Labelled photos from "split_data5", an image-classification folder in sarath1102/Automatic-Classification-of-Nutritional-Deficiencies-in-Coffee-Leaves-Images-Using-Transfer-Learning. The possible labels are: boron deficiency, calcium deficiency, iron deficiency, potasium K.

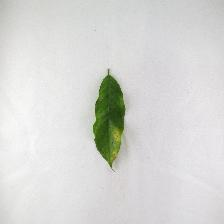
Label: calcium deficiency

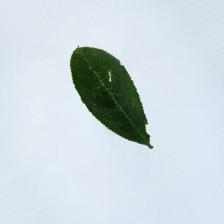
Label: boron deficiency

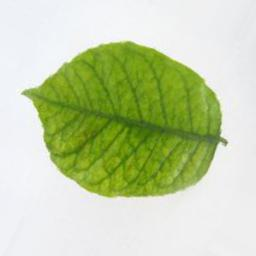
Label: iron deficiency

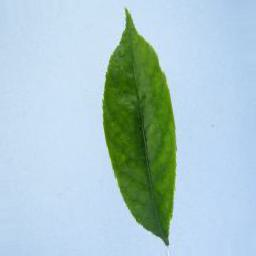
Label: iron deficiency

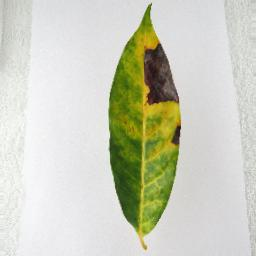
Label: potasium K

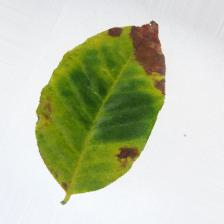
Label: potasium K
